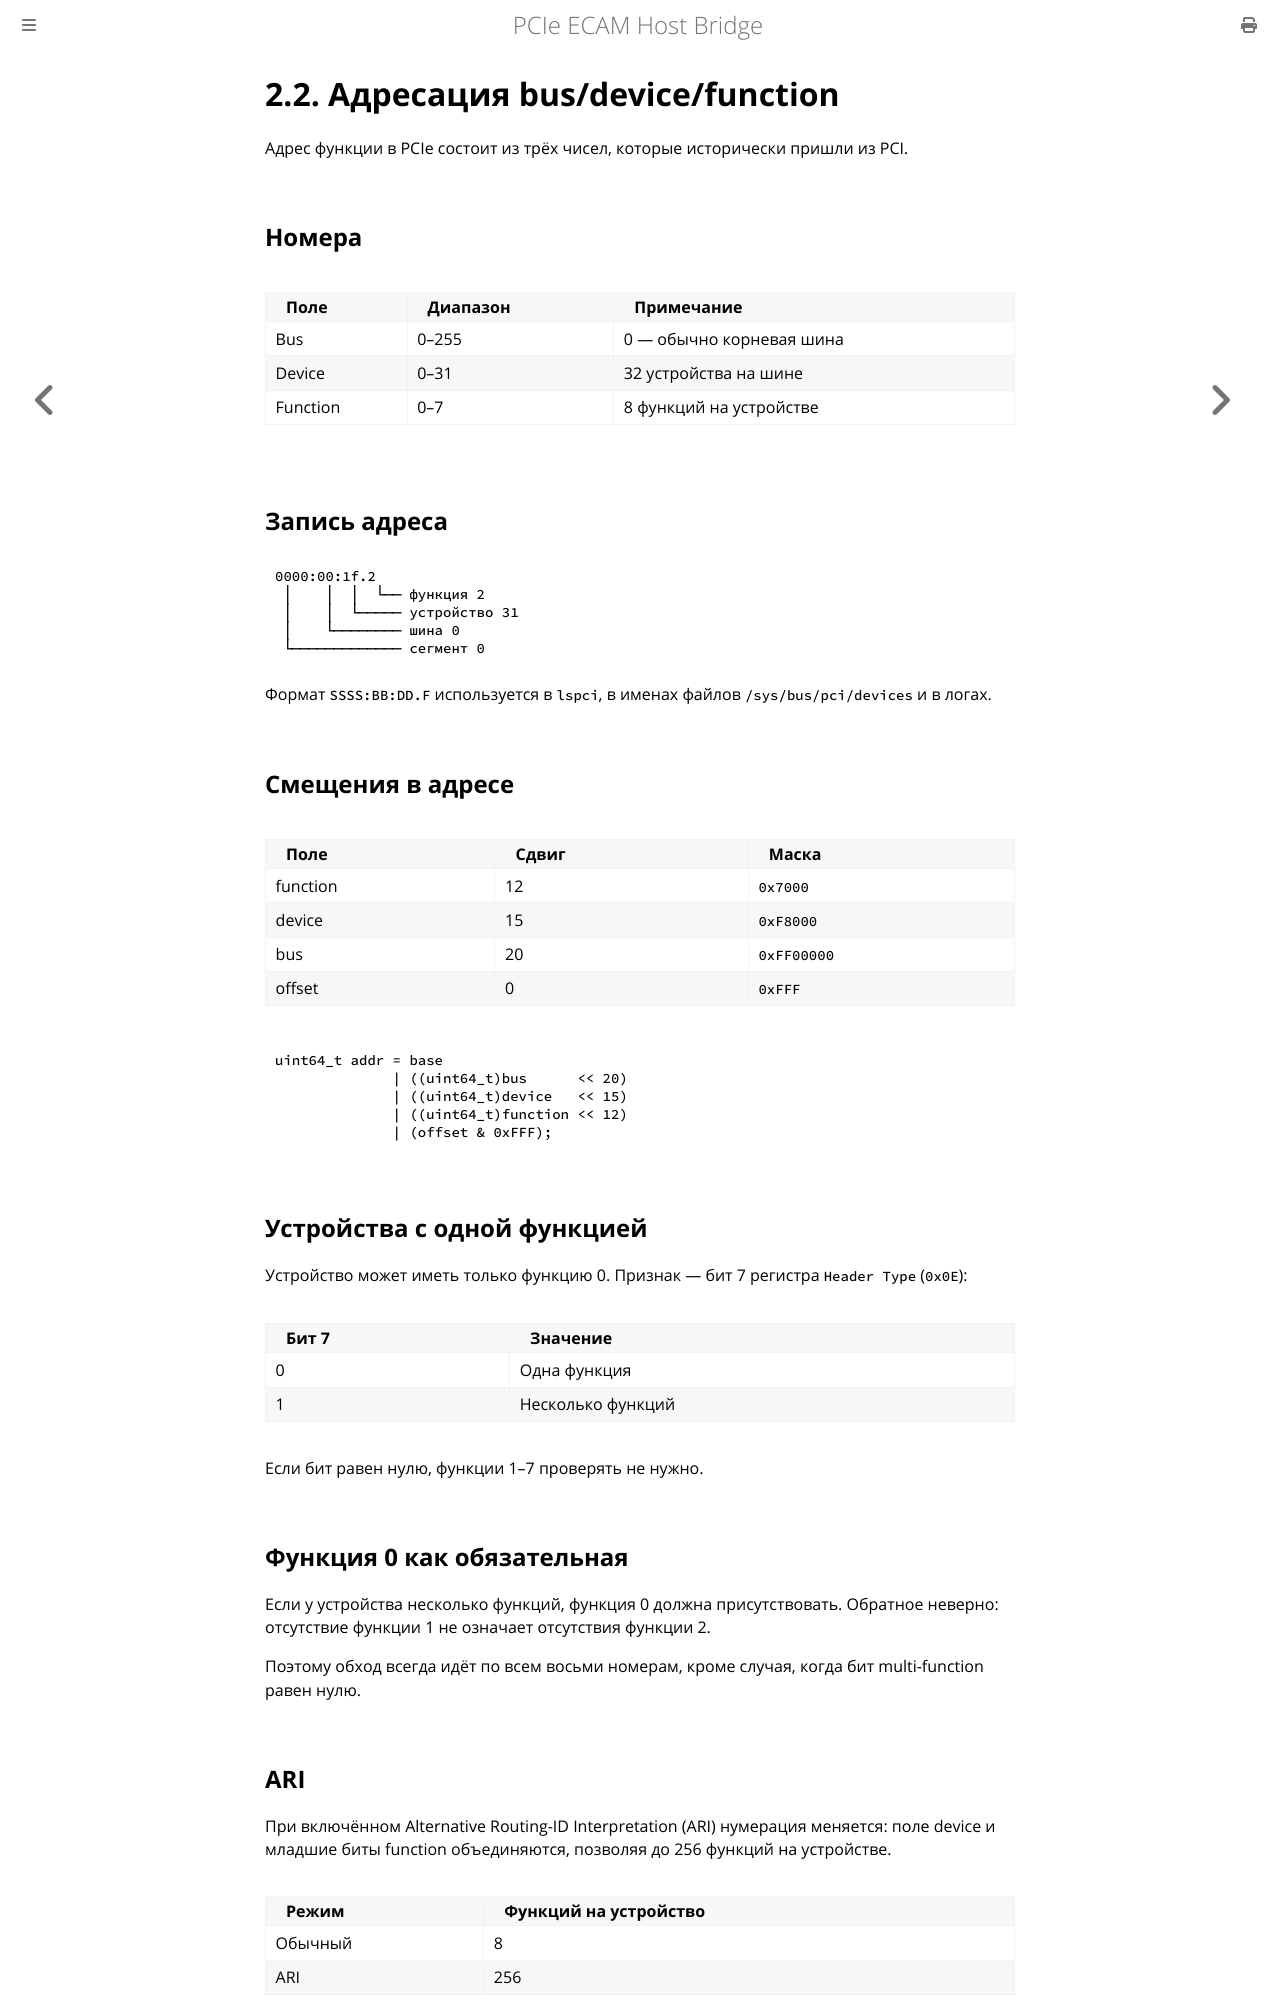

repository: MiCkEyZzZ/pcie-ecam · page: ch02-addressing.html · generator: mdbook

# 2.2. Адресация bus/device/function

Адрес функции в PCIe состоит из трёх чисел, которые исторически
пришли из PCI.

## Номера

| Поле | Диапазон | Примечание |
|------|----------|------------|
| Bus | 0–255 | 0 — обычно корневая шина |
| Device | 0–31 | 32 устройства на шине |
| Function | 0–7 | 8 функций на устройстве |

## Запись адреса

```text
0000:00:1f.2
 │    │  │  └── функция 2
 │    │  └───── устройство 31
 │    └──────── шина 0
 └───────────── сегмент 0
```

Формат `SSSS:BB:DD.F` используется в `lspci`, в именах файлов
`/sys/bus/pci/devices` и в логах.

## Смещения в адресе

| Поле | Сдвиг | Маска |
|------|-------|-------|
| function | 12 | `0x7000` |
| device | 15 | `0xF8000` |
| bus | 20 | `0xFF00000` |
| offset | 0 | `0xFFF` |

```c
uint64_t addr = base
              | ((uint64_t)bus      << 20)
              | ((uint64_t)device   << 15)
              | ((uint64_t)function << 12)
              | (offset & 0xFFF);
```

## Устройства с одной функцией

Устройство может иметь только функцию 0. Признак —
бит 7 регистра `Header Type` (`0x0E`):

| Бит 7 | Значение |
|-------|----------|
| 0 | Одна функция |
| 1 | Несколько функций |

Если бит равен нулю, функции 1–7 проверять не нужно.

## Функция 0 как обязательная

Если у устройства несколько функций, функция 0 должна
присутствовать. Обратное неверно: отсутствие функции 1
не означает отсутствия функции 2.

Поэтому обход всегда идёт по всем восьми номерам, кроме случая,
когда бит multi-function равен нулю.
